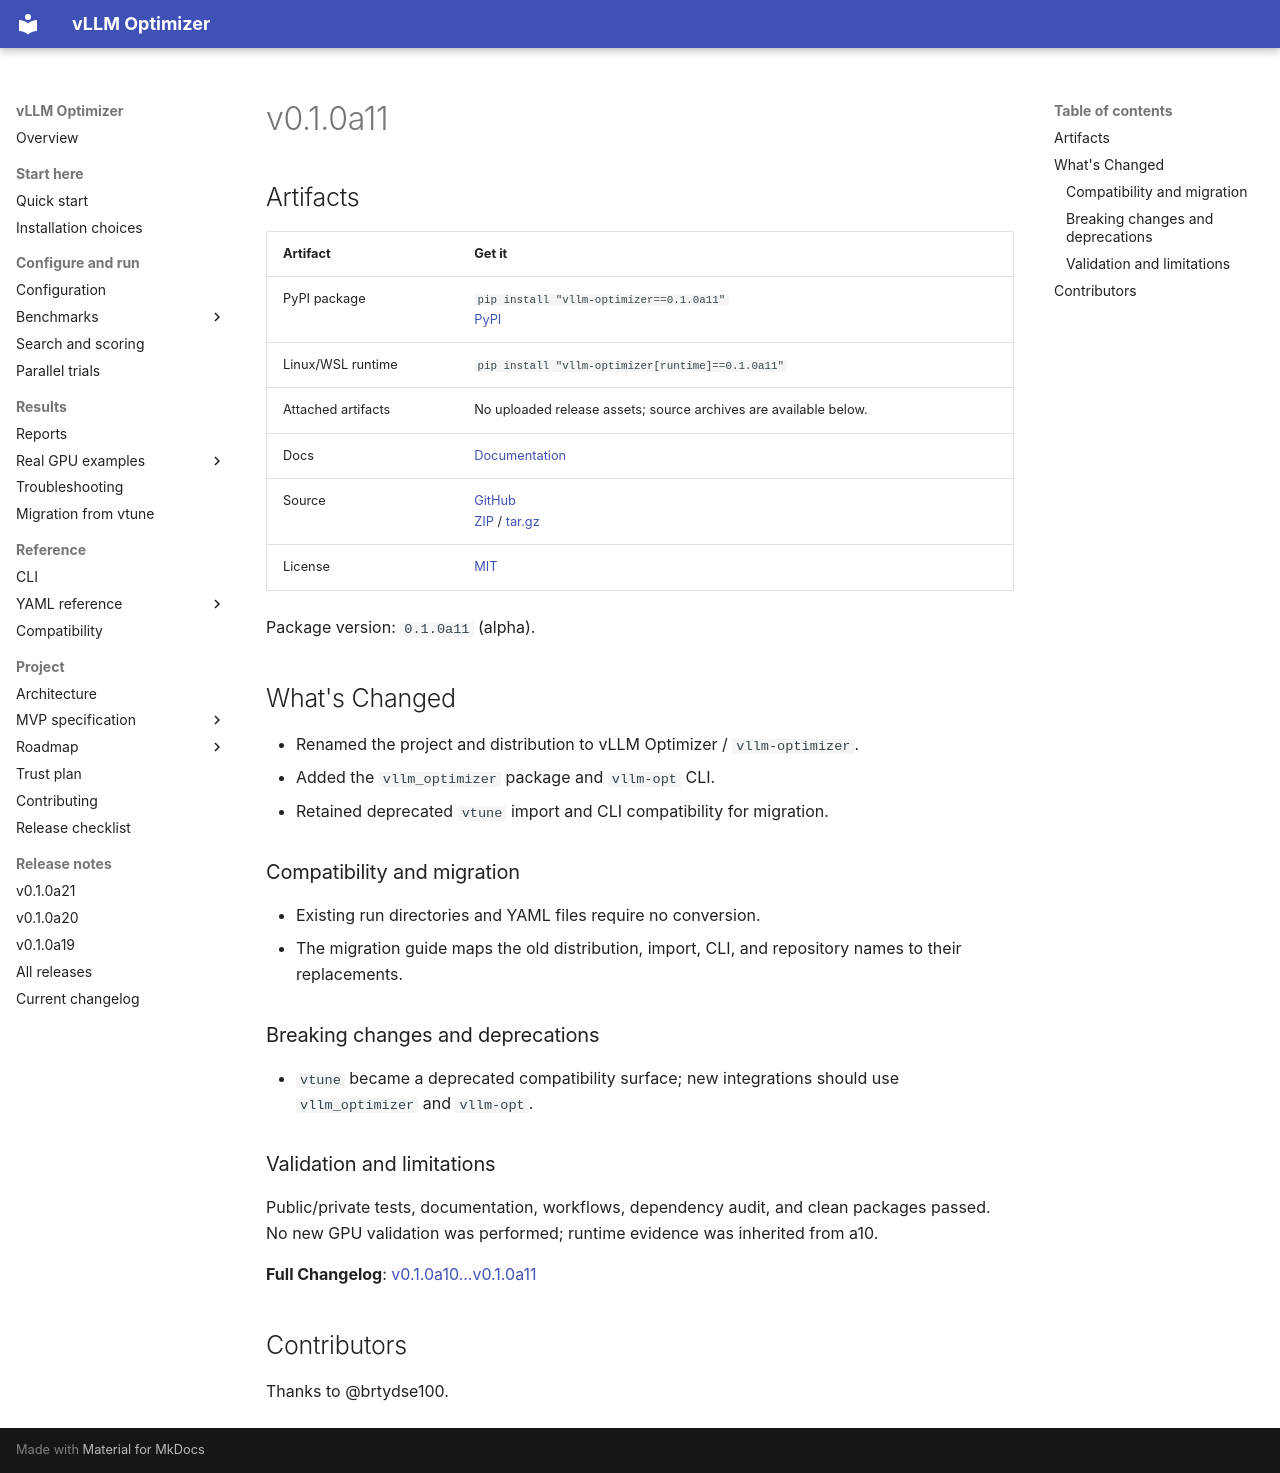

repository: brtydse100/vllm-optimizer · page: project/releases/v0.1.0a11/index.html · generator: mkdocs

# v0.1.0a11

## Artifacts

| Artifact | Get it |
| --- | --- |
| PyPI package | `pip install "vllm-optimizer==0.1.0a11"`<br>[PyPI](https://pypi.org/project/vllm-optimizer/0.1.0a11/) |
| Linux/WSL runtime | `pip install "vllm-optimizer[runtime]==0.1.0a11"` |
| Attached artifacts | No uploaded release assets; source archives are available below. |
| Docs | [Documentation](https://github.com/brtydse100/vllm-optimizer/blob/v0.1.0a11/docs/index.md) |
| Source | [GitHub](https://github.com/brtydse100/vllm-optimizer/tree/v0.1.0a11)<br>[ZIP](https://github.com/brtydse100/vllm-optimizer/archive/refs/tags/v0.1.0a11.zip) / [tar.gz](https://github.com/brtydse100/vllm-optimizer/archive/refs/tags/v0.1.0a11.tar.gz) |
| License | [MIT](https://github.com/brtydse100/vllm-optimizer/blob/v0.1.0a11/LICENSE) |

Package version: `0.1.0a11` (alpha).

## What's Changed

- Renamed the project and distribution to vLLM Optimizer / `vllm-optimizer`.
- Added the `vllm_optimizer` package and `vllm-opt` CLI.
- Retained deprecated `vtune` import and CLI compatibility for migration.

### Compatibility and migration

- Existing run directories and YAML files require no conversion.
- The migration guide maps the old distribution, import, CLI, and repository
  names to their replacements.

### Breaking changes and deprecations

- `vtune` became a deprecated compatibility surface; new integrations should
  use `vllm_optimizer` and `vllm-opt`.

### Validation and limitations

Public/private tests, documentation, workflows, dependency audit, and clean
packages passed. No new GPU validation was performed; runtime evidence was
inherited from a10.

**Full Changelog**: [v0.1.0a10...v0.1.0a11](https://github.com/brtydse100/vllm-optimizer/compare/v0.1.0a10...v0.1.0a11)

## Contributors

Thanks to @brtydse100.
